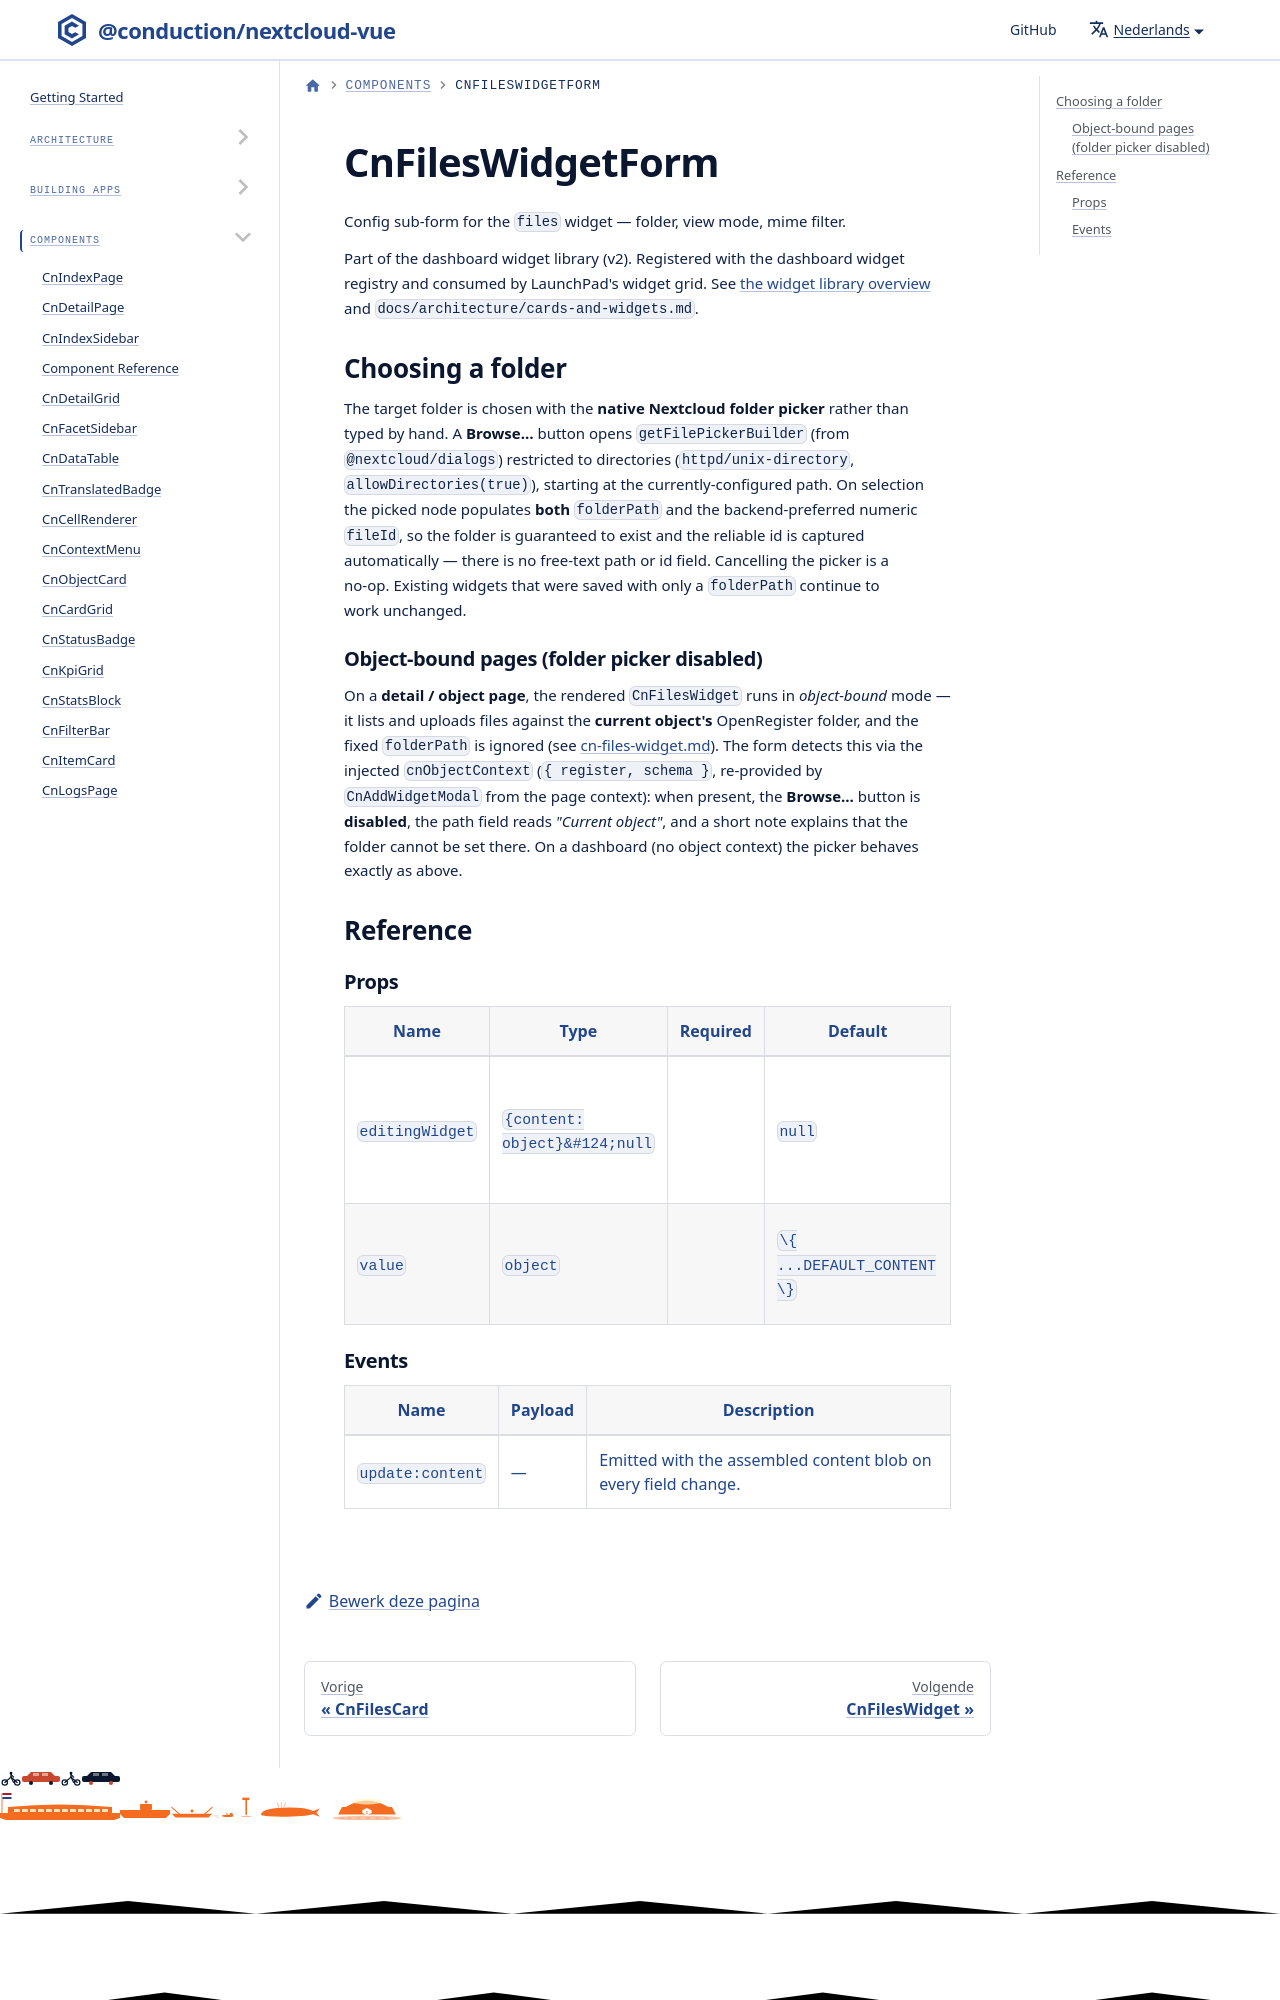

repository: ConductionNL/nextcloud-vue · page: nl/docs/components/cn-files-widget-form/index.html · generator: docusaurus

# CnFilesWidgetForm

Config sub-form for the `files` widget — folder, view mode, mime filter.

Part of the dashboard widget library (v2). Registered with the dashboard widget registry and consumed by LaunchPad's widget grid. See [the widget library overview](./cn-widget-grid.md) and `docs/architecture/cards-and-widgets.md`.
